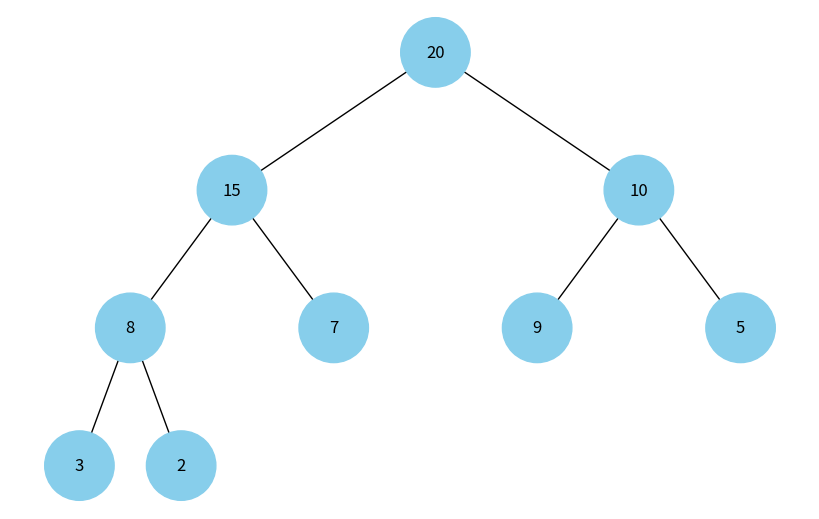

Write the Python code that produced this figure.
# Завдання 4. Візуалізація піраміди

# Побудуйте функцію, що буде візуалізувати бінарну купу.

import networkx as nx
import matplotlib.pyplot as plt
import uuid

class Node:
    def __init__(self, key, color="skyblue"):
        self.left = None
        self.right = None
        self.val = key
        self.color = color  # Колір вузла
        self.id = str(uuid.uuid4())  # Унікальний ідентифікатор для кожного вузла

def build_heap_tree(arr):
    """Функція для перетворення масиву на дерево (бінарну купу)"""
    if not arr:
        return None
    
    nodes = [Node(val) for val in arr]
    
    for i in range(len(arr)):
        left_index = 2 * i + 1
        right_index = 2 * i + 2
        
        if left_index < len(arr):
            nodes[i].left = nodes[left_index]
        if right_index < len(arr):
            nodes[i].right = nodes[right_index]
    
    return nodes[0]  # Повертаємо кореневий вузол

def add_edges(graph, node, pos, x=0, y=0, layer=1):
    """Функція для додавання ребер у граф та визначення позицій вузлів"""
    if node is not None:
        graph.add_node(node.id, color=node.color, label=node.val)  # Додаємо вузол
        if node.left:
            graph.add_edge(node.id, node.left.id)  # Додаємо ребро
            l = x - 1 / 2 ** layer
            pos[node.left.id] = (l, y - 1)
            add_edges(graph, node.left, pos, x=l, y=y - 1, layer=layer + 1)
        if node.right:
            graph.add_edge(node.id, node.right.id)  # Додаємо ребро
            r = x + 1 / 2 ** layer
            pos[node.right.id] = (r, y - 1)
            add_edges(graph, node.right, pos, x=r, y=y - 1, layer=layer + 1)
    return graph

def draw_tree(tree_root):
    """Функція для візуалізації дерева"""
    tree = nx.DiGraph()  # Створюємо направлений граф
    pos = {tree_root.id: (0, 0)}  # Початкова позиція кореня
    tree = add_edges(tree, tree_root, pos)

    colors = [node[1]['color'] for node in tree.nodes(data=True)]
    labels = {node[0]: node[1]['label'] for node in tree.nodes(data=True)}  # Мітки вузлів

    plt.figure(figsize=(8, 5))
    nx.draw(tree, pos=pos, labels=labels, arrows=False, node_size=2500, node_color=colors)
    plt.show()

# Створення бінарної купи з масиву
heap_array = [20, 15, 10, 8, 7, 9, 5, 3, 2]
heap_tree_root = build_heap_tree(heap_array)

# Відображення дерева
draw_tree(heap_tree_root)
